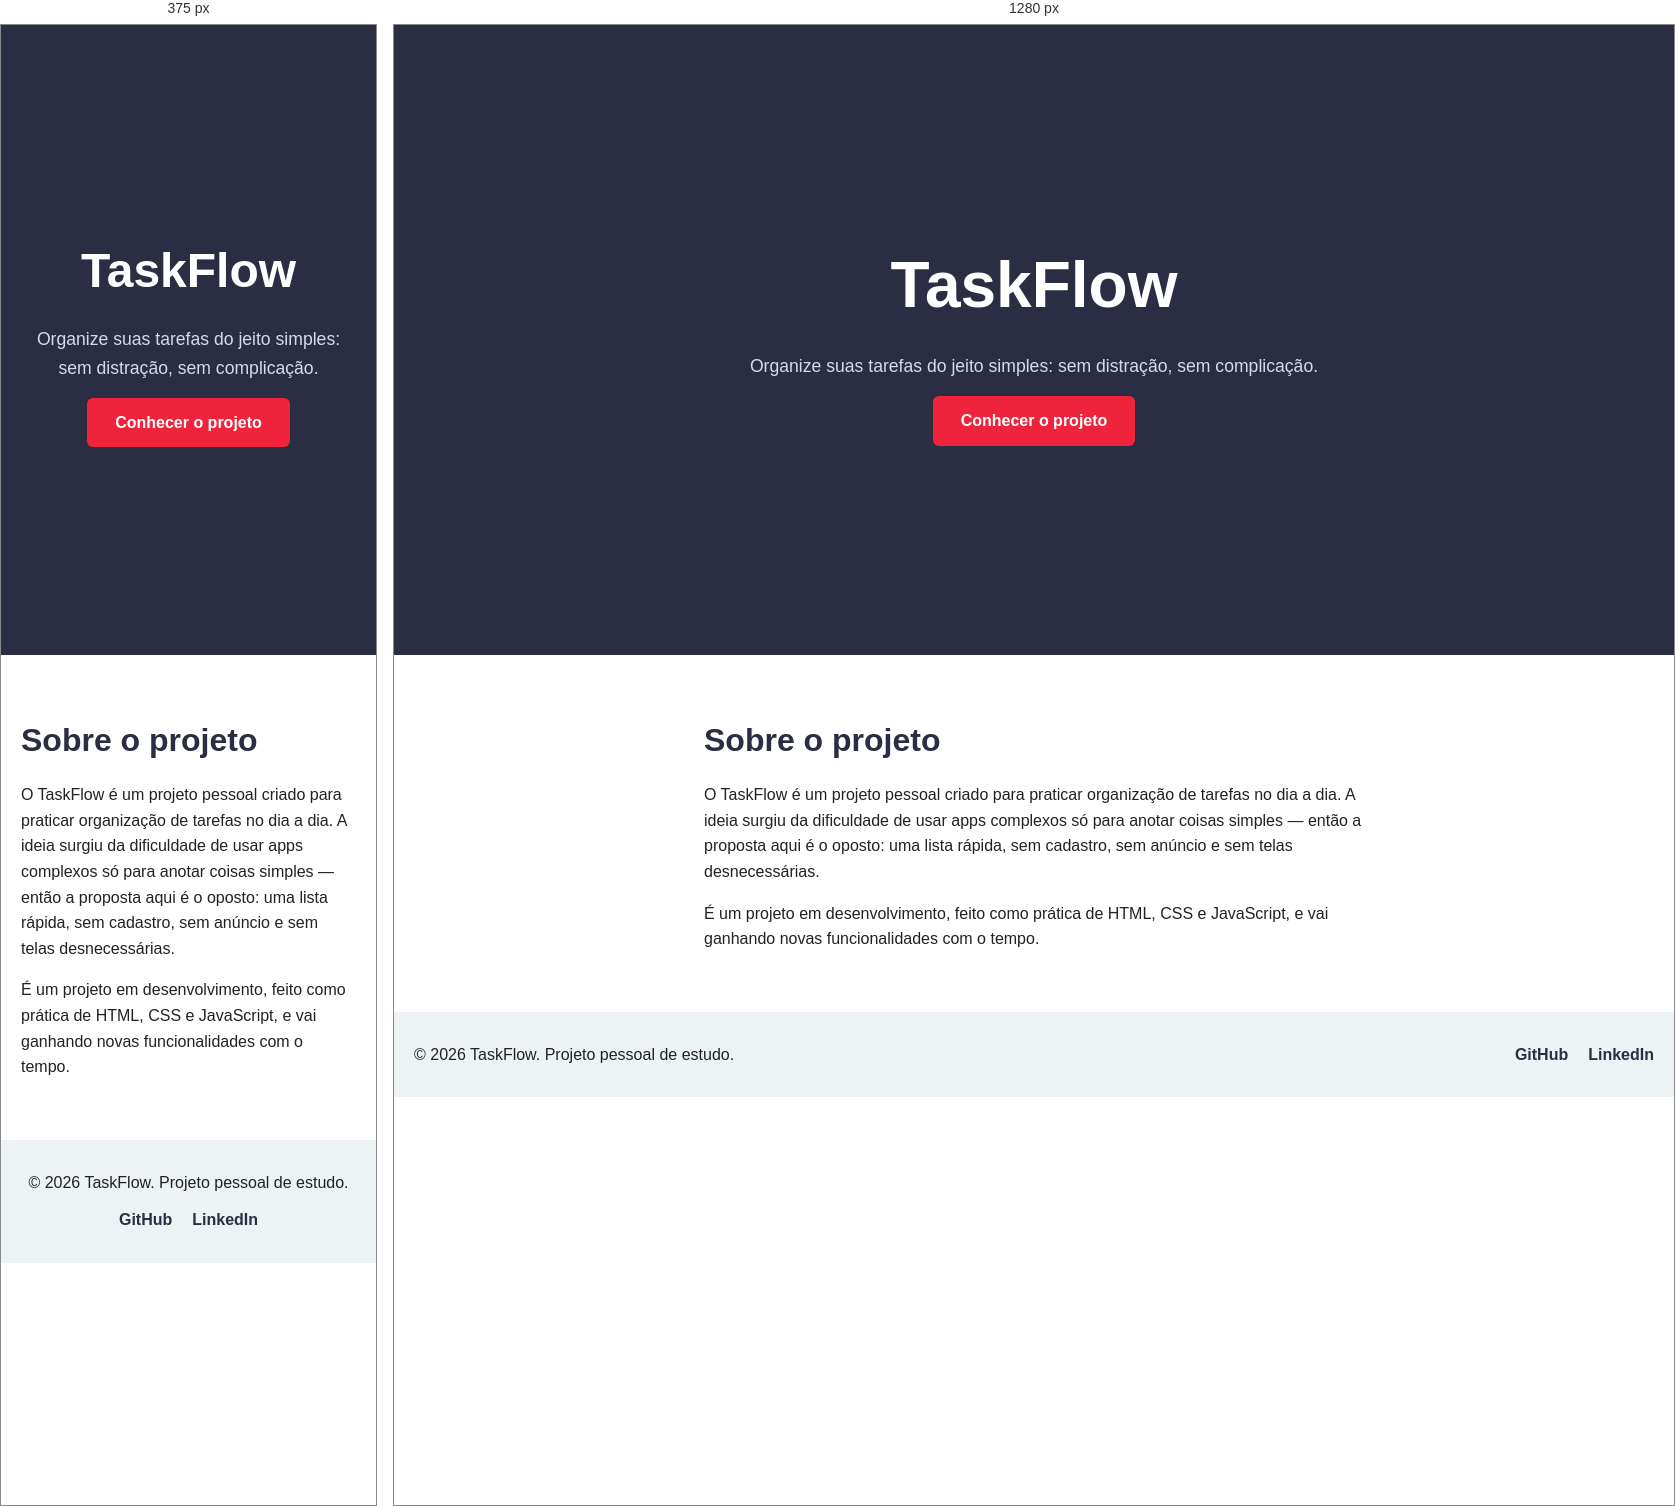
Rendered at 375 px and 1280 px, left to right.

<!-- file: index.html -->
<!DOCTYPE html>
<html lang="pt-br">
<head>
  <meta charset="UTF-8">
  <meta name="viewport" content="width=device-width, initial-scale=1.0">
  <title>TaskFlow — Organize seu dia</title>
  <link rel="stylesheet" href="style.css">
</head>
<body>

  <header class="hero">
    <div class="hero-conteudo">
      <h1>TaskFlow</h1>
      <p>Organize suas tarefas do jeito simples: sem distração, sem complicação.</p>
      <a href="#sobre" class="botao">Conhecer o projeto</a>
    </div>
  </header>

  <main>
    <section id="sobre" class="sobre">
      <h2>Sobre o projeto</h2>
      <p>
        O TaskFlow é um projeto pessoal criado para praticar organização de
        tarefas no dia a dia. A ideia surgiu da dificuldade de usar apps
        complexos só para anotar coisas simples — então a proposta aqui é
        o oposto: uma lista rápida, sem cadastro, sem anúncio e sem telas
        desnecessárias.
      </p>
      <p>
        É um projeto em desenvolvimento, feito como prática de HTML, CSS
        e JavaScript, e vai ganhando novas funcionalidades com o tempo.
      </p>
    </section>
  </main>

  <footer class="rodape">
    <p>&copy; 2026 TaskFlow. Projeto pessoal de estudo.</p>
    <div class="links-sociais">
      <a href="https://github.com/" target="_blank" rel="noopener noreferrer">GitHub</a>
      <a href="https://linkedin.com/" target="_blank" rel="noopener noreferrer">LinkedIn</a>
    </div>
  </footer>

</body>
</html>


/* @media block from style.css */
@media (min-width: 768px) {
  .hero-conteudo h1 {
    font-size: 4rem;
  }

  .rodape {
    flex-direction: row;
    justify-content: space-between;
  }
}